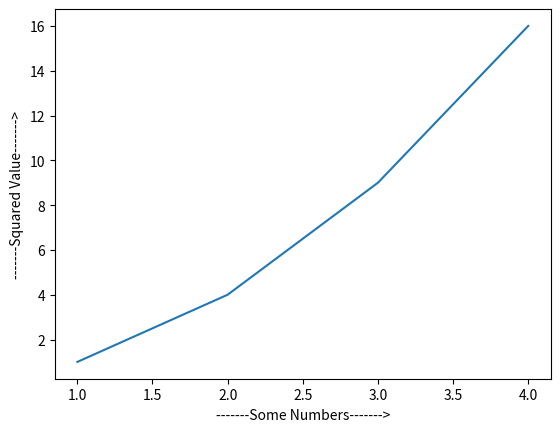

The script that saved this image:
import matplotlib.pyplot as plt

plt.plot( [1, 2, 3, 4] ,    [1, 4, 9, 16] )

plt.xlabel("-------Some Numbers------->")

plt.ylabel("-------Squared Value------->")

plt.show()